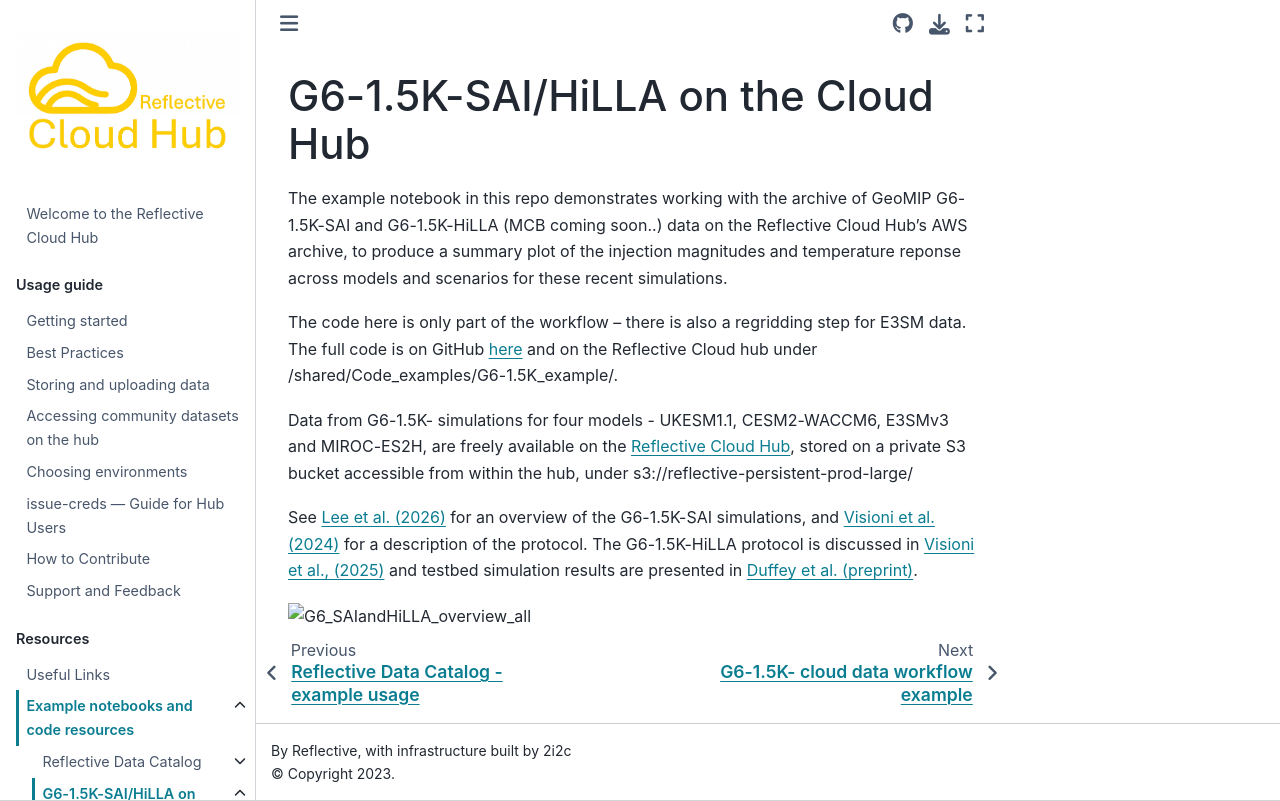

repository: ReflectiveCloud/Book · page: Resources/G6_1p5K/GeoMIP_G6_1p5K_on_CloudHub.html · generator: jekyll

# G6-1.5K-SAI/HiLLA on the Cloud Hub

The example notebook in this repo demonstrates working with the archive of GeoMIP G6-1.5K-SAI and G6-1.5K-HiLLA (MCB coming soon..) data on the Reflective Cloud Hub's AWS archive, to produce a summary plot of the injection magnitudes and temperature reponse across models and scenarios for these recent simulations. 

The code here is only part of the workflow -- there is also a regridding step for E3SM data. The full code is on GitHub [here](https://github.com/ReflectiveCloud/GeoMIP_G6-1.5K_cloud_data) and on the Reflective Cloud hub under /shared/Code_examples/G6-1.5K_example/. 

Data from G6-1.5K- simulations for four models - UKESM1.1, CESM2-WACCM6, E3SMv3 and MIROC-ES2H, are freely available on the [Reflective Cloud Hub](https://reflectivecloud.github.io/Book/intro.html), stored on a private S3 bucket accessible from within the hub, under s3://reflective-persistent-prod-large/

See [Lee et al. (2026)](https://doi.org/10.5194/egusphere-2025-5742) for an overview of the G6-1.5K-SAI simulations, and [Visioni et al. (2024)](https://journals.ametsoc.org/view/journals/bams/105/12/BAMS-D-24-0274.1.xml) for a description of the protocol. The G6-1.5K-HiLLA protocol is discussed in [Visioni et al., (2025)](https://doi.org/10.1175/BAMS-D-25-0191.1) and testbed simulation results are presented in [Duffey et al. (preprint)](https://doi.org/10.5194/egusphere-2025-5356). 


<img width="1000" alt="G6_SAIandHiLLA_overview_all" src="https://github.com/user-attachments/assets/d245c80e-965e-495e-a8e8-7f558b505cb8" />
